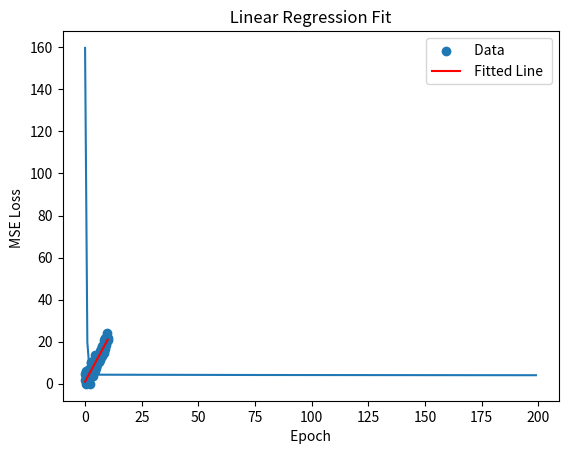

Reproduce this figure in Python.
import numpy as np
import matplotlib.pyplot as plt

# Generate synthetic data
np.random.seed(0)
X = np.linspace(0, 10, 100)
y = 2 * X + 1 + np.random.randn(100) * 2 # noisy line

# Initialize parameters
w, b = 0.0, 0.0
eta = 0.01

# Gradient descent loop
losses = []
for epoch in range(200):
    y_pred = w * X + b
    error = y - y_pred

    # Compute gradients
    dw = -2 * np.mean(X * error)
    db = -2 * np.mean(error)

    # Update parameters
    w = w - eta * dw
    b = b - eta * db

    # Compute loss
    loss = np.mean(error ** 2)
    losses.append(loss)
    if epoch % 20 == 0:
        print(f" Epoch {epoch}: w={w:.3f} , b={b:.3f} , loss ={loss:.3f}")

print(" Final parameters :", w , b )

# Plot loss curve
plt.plot(losses)
plt.xlabel(" Epoch ")
plt.ylabel("MSE Loss ")
plt.title(" Loss over Epochs ")
plt.show()

# Plot data and fitted line
plt.scatter(X, y, label=" Data ")
plt.plot(X, w * X + b, color="red", label=" Fitted Line ")
plt.legend()
plt.title(" Linear Regression Fit ")
plt.show()
